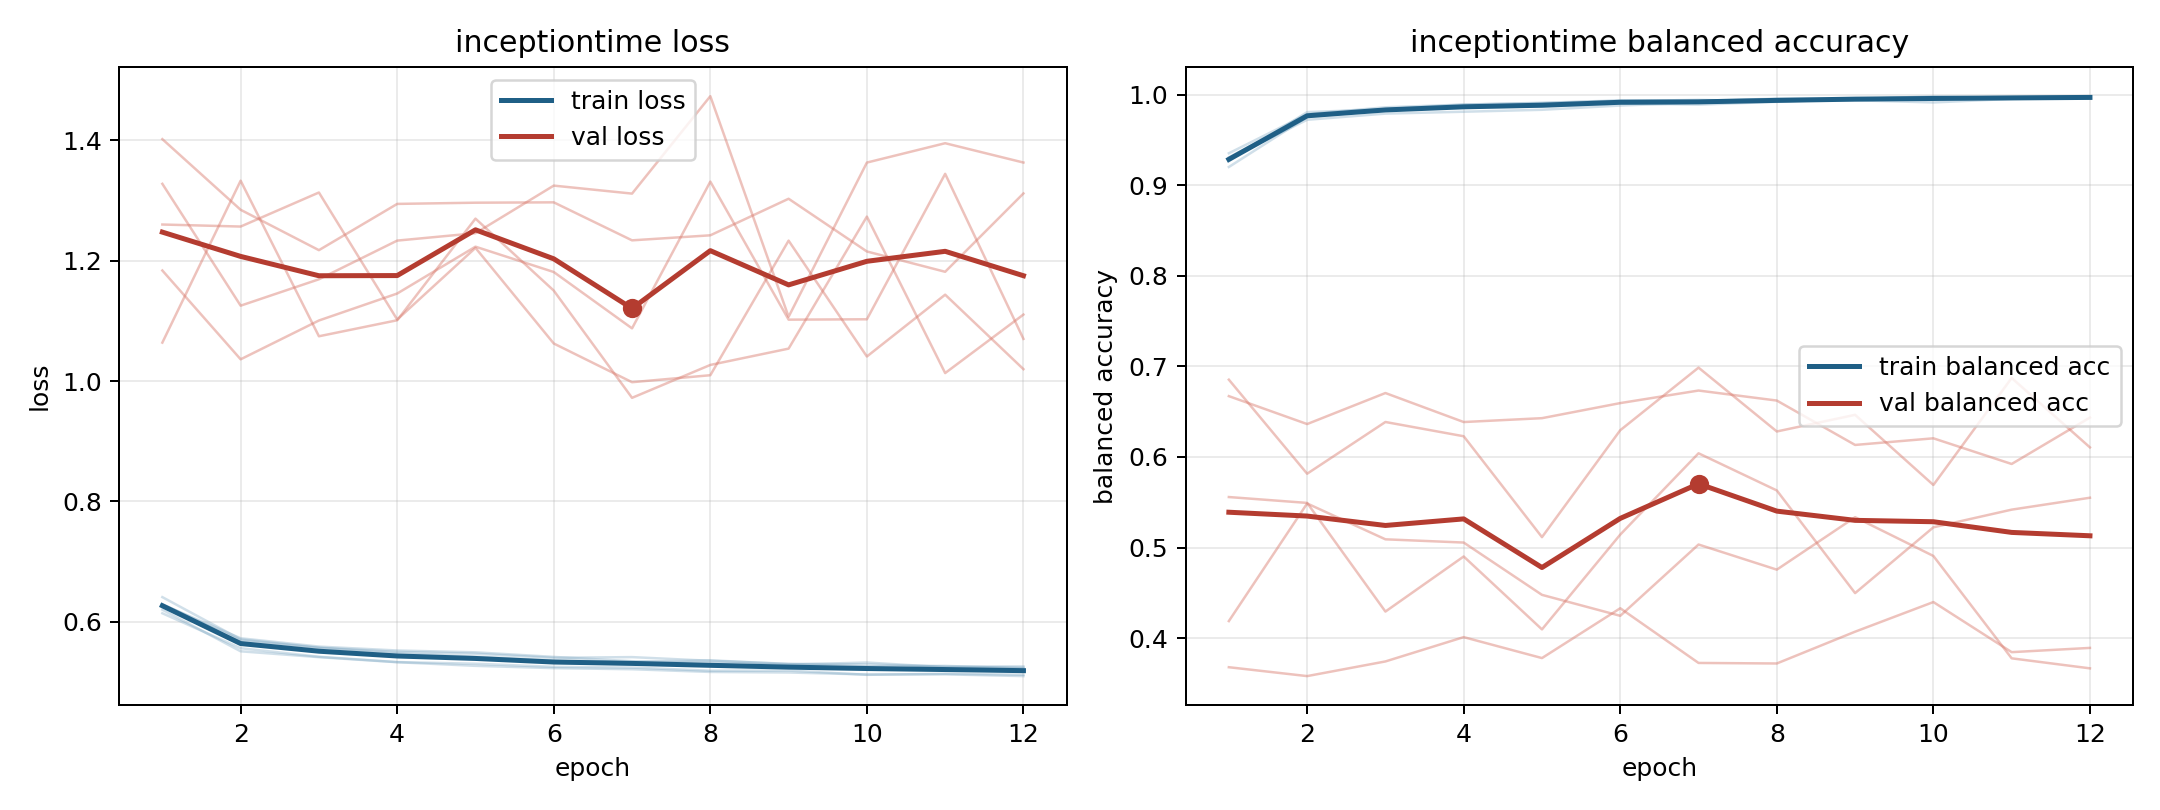

Data behind this chart, as committed beside it:
model, fold, epoch, train_loss, train_balanced_accuracy, val_loss, val_balanced_accuracy
inceptiontime, 1, 1, 0.6409, 0.9202, 1.064, 0.6854
inceptiontime, 1, 2, 0.5707, 0.9753, 1.333, 0.5815
inceptiontime, 1, 3, 0.5569, 0.983, 1.074, 0.6386
inceptiontime, 1, 4, 0.55, 0.9863, 1.101, 0.6229
inceptiontime, 1, 5, 0.5469, 0.9868, 1.27, 0.5115
inceptiontime, 1, 6, 0.54, 0.9904, 1.15, 0.6296
inceptiontime, 1, 7, 0.5412, 0.989, 0.9721, 0.6987
inceptiontime, 1, 8, 0.5351, 0.9922, 1.027, 0.6282
inceptiontime, 1, 9, 0.5301, 0.9952, 1.054, 0.6465
inceptiontime, 1, 10, 0.5291, 0.9957, 1.273, 0.5691
inceptiontime, 1, 11, 0.5256, 0.9967, 1.013, 0.6872
inceptiontime, 1, 12, 0.5257, 0.9959, 1.11, 0.6106
inceptiontime, 2, 1, 0.62, 0.9267, 1.402, 0.3679
inceptiontime, 2, 2, 0.5509, 0.9808, 1.285, 0.3581
inceptiontime, 2, 3, 0.5411, 0.984, 1.217, 0.3743
inceptiontime, 2, 4, 0.5327, 0.9891, 1.294, 0.4011
inceptiontime, 2, 5, 0.5267, 0.9911, 1.296, 0.378
inceptiontime, 2, 6, 0.5229, 0.9937, 1.297, 0.433
inceptiontime, 2, 7, 0.5211, 0.9932, 1.234, 0.3726
inceptiontime, 2, 8, 0.5166, 0.9956, 1.242, 0.372
inceptiontime, 2, 9, 0.5156, 0.9958, 1.303, 0.4071
inceptiontime, 2, 10, 0.5124, 0.997, 1.215, 0.4398
inceptiontime, 2, 11, 0.5126, 0.9972, 1.182, 0.3845
inceptiontime, 2, 12, 0.5097, 0.9982, 1.312, 0.3892
inceptiontime, 3, 1, 0.6141, 0.9353, 1.184, 0.6672
inceptiontime, 3, 2, 0.556, 0.9785, 1.036, 0.6364
inceptiontime, 3, 3, 0.5418, 0.9861, 1.101, 0.6706
inceptiontime, 3, 4, 0.533, 0.9891, 1.145, 0.6386
inceptiontime, 3, 5, 0.5302, 0.9907, 1.223, 0.6429
inceptiontime, 3, 6, 0.525, 0.9933, 1.181, 0.6595
inceptiontime, 3, 7, 0.5239, 0.9928, 1.088, 0.6734
inceptiontime, 3, 8, 0.5186, 0.9953, 1.331, 0.6623
inceptiontime, 3, 9, 0.5189, 0.9949, 1.102, 0.6133
inceptiontime, 3, 10, 0.5118, 0.9984, 1.103, 0.6206
inceptiontime, 3, 11, 0.5135, 0.9963, 1.344, 0.5923
inceptiontime, 3, 12, 0.512, 0.9971, 1.07, 0.6435
inceptiontime, 4, 1, 0.6287, 0.93, 1.26, 0.5558
inceptiontime, 4, 2, 0.5725, 0.9723, 1.257, 0.5493
inceptiontime, 4, 3, 0.5587, 0.9791, 1.313, 0.4293
inceptiontime, 4, 4, 0.5522, 0.9812, 1.102, 0.4901
inceptiontime, 4, 5, 0.5492, 0.9834, 1.221, 0.4096
inceptiontime, 4, 6, 0.5416, 0.988, 1.062, 0.5143
inceptiontime, 4, 7, 0.5344, 0.9912, 0.9981, 0.6041
inceptiontime, 4, 8, 0.5317, 0.9931, 1.01, 0.563
inceptiontime, 4, 9, 0.5287, 0.9939, 1.233, 0.4497
inceptiontime, 4, 10, 0.5322, 0.9915, 1.041, 0.5223
inceptiontime, 4, 11, 0.5244, 0.9954, 1.144, 0.5419
inceptiontime, 4, 12, 0.5238, 0.9963, 1.02, 0.555
inceptiontime, 5, 1, 0.6292, 0.9308, 1.328, 0.4188
inceptiontime, 5, 2, 0.5687, 0.9767, 1.125, 0.5487
inceptiontime, 5, 3, 0.5565, 0.9837, 1.169, 0.5091
inceptiontime, 5, 4, 0.5475, 0.9875, 1.233, 0.5055
inceptiontime, 5, 5, 0.542, 0.9899, 1.246, 0.4478
inceptiontime, 5, 6, 0.5357, 0.9928, 1.325, 0.4246
inceptiontime, 5, 7, 0.5332, 0.9943, 1.311, 0.5034
inceptiontime, 5, 8, 0.5359, 0.9924, 1.473, 0.4756
inceptiontime, 5, 9, 0.5296, 0.9958, 1.107, 0.5335
inceptiontime, 5, 10, 0.5258, 0.9967, 1.363, 0.4907
inceptiontime, 5, 11, 0.5266, 0.9967, 1.395, 0.3777
inceptiontime, 5, 12, 0.5224, 0.9976, 1.363, 0.3666
